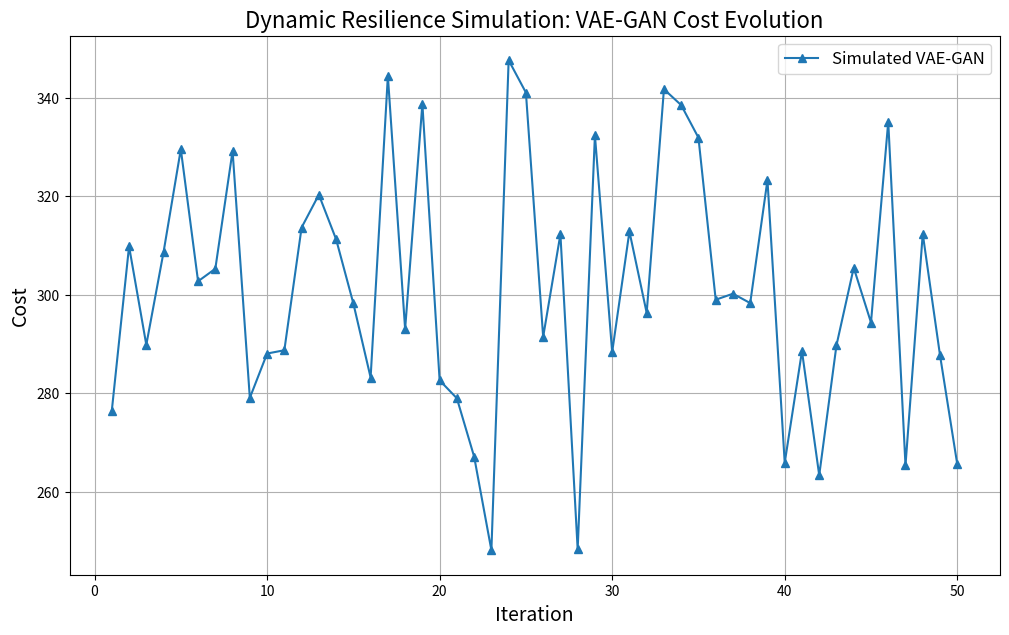
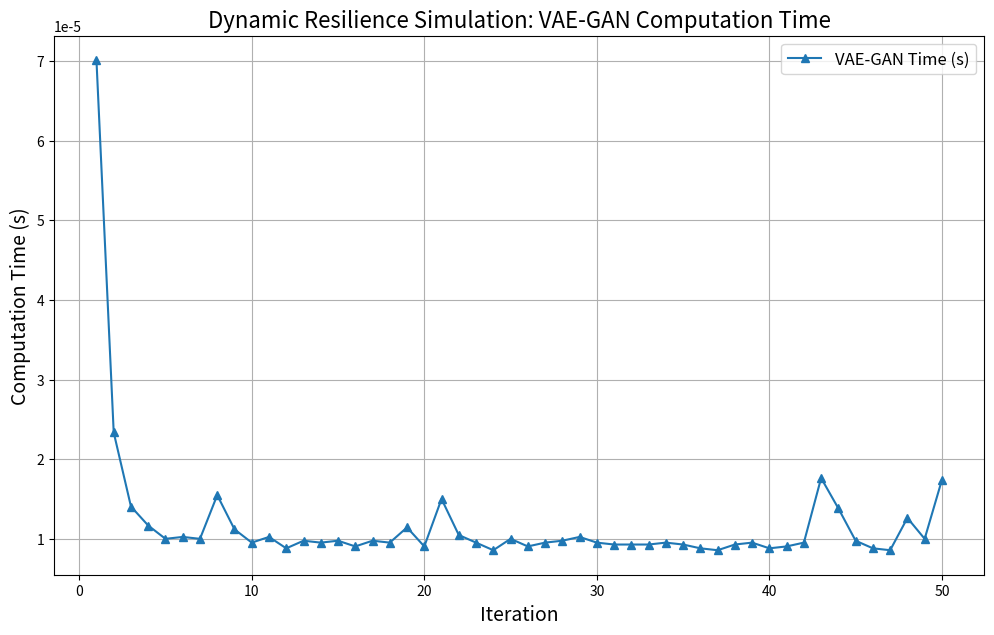

Write Python code to recreate these figures, in order.
import time
import numpy as np
import matplotlib.pyplot as plt


def generate_base_logistics_data():
    """
    Generates the base logistics data for the transportation problem.
    """
    warehouses = [0, 1]
    markets = [0, 1, 2]
    supply = [50, 60]  # Base supply
    demand = [30, 40, 40]  # Base demand
    costs = [
        [2, 3, 1],
        [5, 4, 2]
    ]
    return warehouses, markets, supply, demand, costs


def heuristic_least_cost(warehouses, markets, supply, demand, costs):
    """
    Basic greedy heuristic allocation. (Used as a proxy for VAE‑GAN in the static baseline.)
    """
    supply_remaining = supply.copy()
    demand_remaining = demand.copy()
    num_warehouses = len(warehouses)
    num_markets = len(markets)
    allocation = np.zeros((num_warehouses, num_markets))

    routes = sorted([(i, j) for i in range(num_warehouses) for j in range(num_markets)],
                    key=lambda x: costs[x[0]][x[1]])

    for i, j in routes:
        amount = min(supply_remaining[i], demand_remaining[j])
        allocation[i, j] = amount
        supply_remaining[i] -= amount
        demand_remaining[j] -= amount

    total_cost = np.sum(allocation * np.array(costs))
    return total_cost


def simulate_vae_gan_dynamic(warehouses, markets, supply, demand, costs):
    """
    Simulated VAE‑GAN for dynamic conditions.
    In a real scenario, this function would receive live data via an API and continuously update predictions.
    Here, we use the heuristic solution as a baseline and add a small noise to simulate dynamic prediction uncertainty.
    """
    base_cost = heuristic_least_cost(warehouses, markets, supply, demand, costs)
    predicted_cost = base_cost + np.random.normal(0, 0.5)
    return predicted_cost


def dynamic_resilience_simulation_vae(num_iterations=50):
    """
    Simulates dynamic conditions by perturbing inputs.
    This simulation focuses solely on evaluating the VAE‑GAN's responsiveness.
    Returns cost and computation time lists for the simulated VAE‑GAN.
    """
    warehouses, markets, base_supply, base_demand, base_costs = generate_base_logistics_data()

    vae_gan_costs = []
    vae_gan_times = []

    for _ in range(num_iterations):
        # Perturbations to simulate dynamic changes:
        supply = [max(1, s + np.random.randint(-5, 6)) for s in base_supply]
        demand = [max(1, d + np.random.randint(-5, 6)) for d in base_demand]
        costs = [[max(0.1, c + np.random.uniform(-0.5, 0.5)) for c in row] for row in base_costs]

        # Time the simulated VAE‑GAN prediction.
        start = time.time()
        vae_gan_cost = simulate_vae_gan_dynamic(warehouses, markets, supply, demand, costs)
        vae_gan_time = time.time() - start

        vae_gan_costs.append(vae_gan_cost)
        vae_gan_times.append(vae_gan_time)

    return {"VAE-GAN": vae_gan_costs, "VAE-GAN_time": vae_gan_times}


if __name__ == "__main__":
    results = dynamic_resilience_simulation_vae(num_iterations=50)

    vae_gan_cost_mean = np.mean(results["VAE-GAN"])
    vae_gan_cost_std = np.std(results["VAE-GAN"])
    vae_gan_time_mean = np.mean(results["VAE-GAN_time"])
    vae_gan_time_std = np.std(results["VAE-GAN_time"])

    print("Dynamic Resilience Simulation (VAE‑GAN Only):")
    print("------------------------------------------------")
    print("VAE‑GAN Cost: {:.2f} ± {:.2f}".format(vae_gan_cost_mean, vae_gan_cost_std))
    print("VAE‑GAN Time: {:.6f}s ± {:.6f}s".format(vae_gan_time_mean, vae_gan_time_std))

    # Plot cost evolution.
    iterations = np.arange(1, 51)
    plt.figure(figsize=(12, 7))
    plt.plot(iterations, results["VAE-GAN"], label="Simulated VAE‑GAN", marker="^", linestyle='-')
    plt.xlabel("Iteration", fontsize=14)
    plt.ylabel("Cost", fontsize=14)
    plt.title("Dynamic Resilience Simulation: VAE‑GAN Cost Evolution", fontsize=16)
    plt.legend(fontsize=12)
    plt.grid(True)
    plt.show()

    # Plot computation times.
    plt.figure(figsize=(12, 7))
    plt.plot(iterations, results["VAE-GAN_time"], label="VAE‑GAN Time (s)", marker="^", linestyle='-')
    plt.xlabel("Iteration", fontsize=14)
    plt.ylabel("Computation Time (s)", fontsize=14)
    plt.title("Dynamic Resilience Simulation: VAE‑GAN Computation Time", fontsize=16)
    plt.legend(fontsize=12)
    plt.grid(True)
    plt.show()
